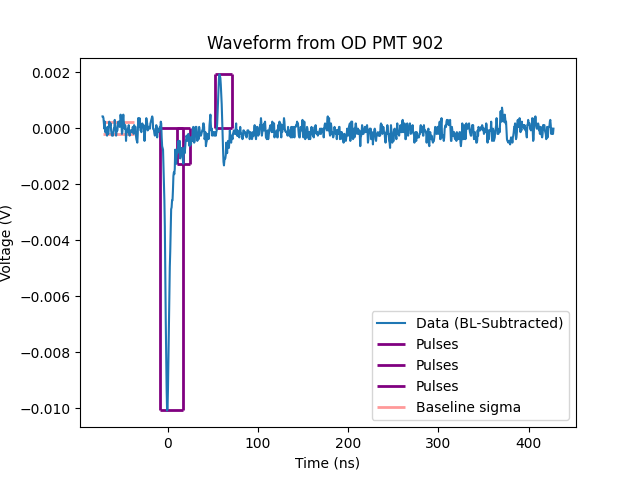

The data file committed next to this chart (first rows):
x-axis, 1
second, Volt
-72.0000E-09, -374.9997268E-06
-71.5000E-09, -374.9997268E-06
-71.0000E-09, -437.4997297E-06
-70.5000E-09, -624.9997386E-06
-70.0000E-09, -812.4997476E-06
-69.5000E-09, -562.4997357E-06
-69.0000E-09, -937.4997535E-06
-68.5000E-09, -874.9997505E-06
-68.0000E-09, -874.9997505E-06
-67.5000E-09, -999.9997565E-06
-67.0000E-09, -1.0624997594E-03
-66.5000E-09, -749.9997446E-06
-66.0000E-09, -999.9997565E-06
-65.5000E-09, -999.9997565E-06
-65.0000E-09, -749.9997446E-06
-64.5000E-09, -562.4997357E-06
-64.0000E-09, -687.4997416E-06
-63.5000E-09, -687.4997416E-06
-63.0000E-09, -624.9997386E-06
-62.5000E-09, -874.9997505E-06
-62.0000E-09, -999.9997565E-06
-61.5000E-09, -1.0624997594E-03
-61.0000E-09, -1.0624997594E-03
-60.5000E-09, -1.0624997594E-03
-60.0000E-09, -937.4997535E-06
-59.5000E-09, -812.4997476E-06
-59.0000E-09, -812.4997476E-06
-58.5000E-09, -499.9997327E-06
-58.0000E-09, -687.4997416E-06
-57.5000E-09, -812.4997476E-06
-57.0000E-09, -1.0624997594E-03
-56.5000E-09, -937.4997535E-06
-56.0000E-09, -874.9997505E-06
-55.5000E-09, -874.9997505E-06
-55.0000E-09, -624.9997386E-06
-54.5000E-09, -562.4997357E-06
-54.0000E-09, -687.4997416E-06
-53.5000E-09, -562.4997357E-06
-53.0000E-09, -749.9997446E-06
-52.5000E-09, -687.4997416E-06
-52.0000E-09, -312.4997238E-06
-51.5000E-09, -499.9997327E-06
-51.0000E-09, -687.4997416E-06
-50.5000E-09, -999.9997565E-06
-50.0000E-09, -937.4997535E-06
-49.5000E-09, -499.9997327E-06
-49.0000E-09, -312.4997238E-06
-48.5000E-09, -562.4997357E-06
-48.0000E-09, -687.4997416E-06
-47.5000E-09, -812.4997476E-06
-47.0000E-09, -687.4997416E-06
-46.5000E-09, -749.9997446E-06
-46.0000E-09, -1.2499997683E-03
-45.5000E-09, -937.4997535E-06
-45.0000E-09, -874.9997505E-06
-44.5000E-09, -937.4997535E-06
-44.0000E-09, -812.4997476E-06
-43.5000E-09, -937.4997535E-06
-43.0000E-09, -687.4997416E-06
... 941 more rows
